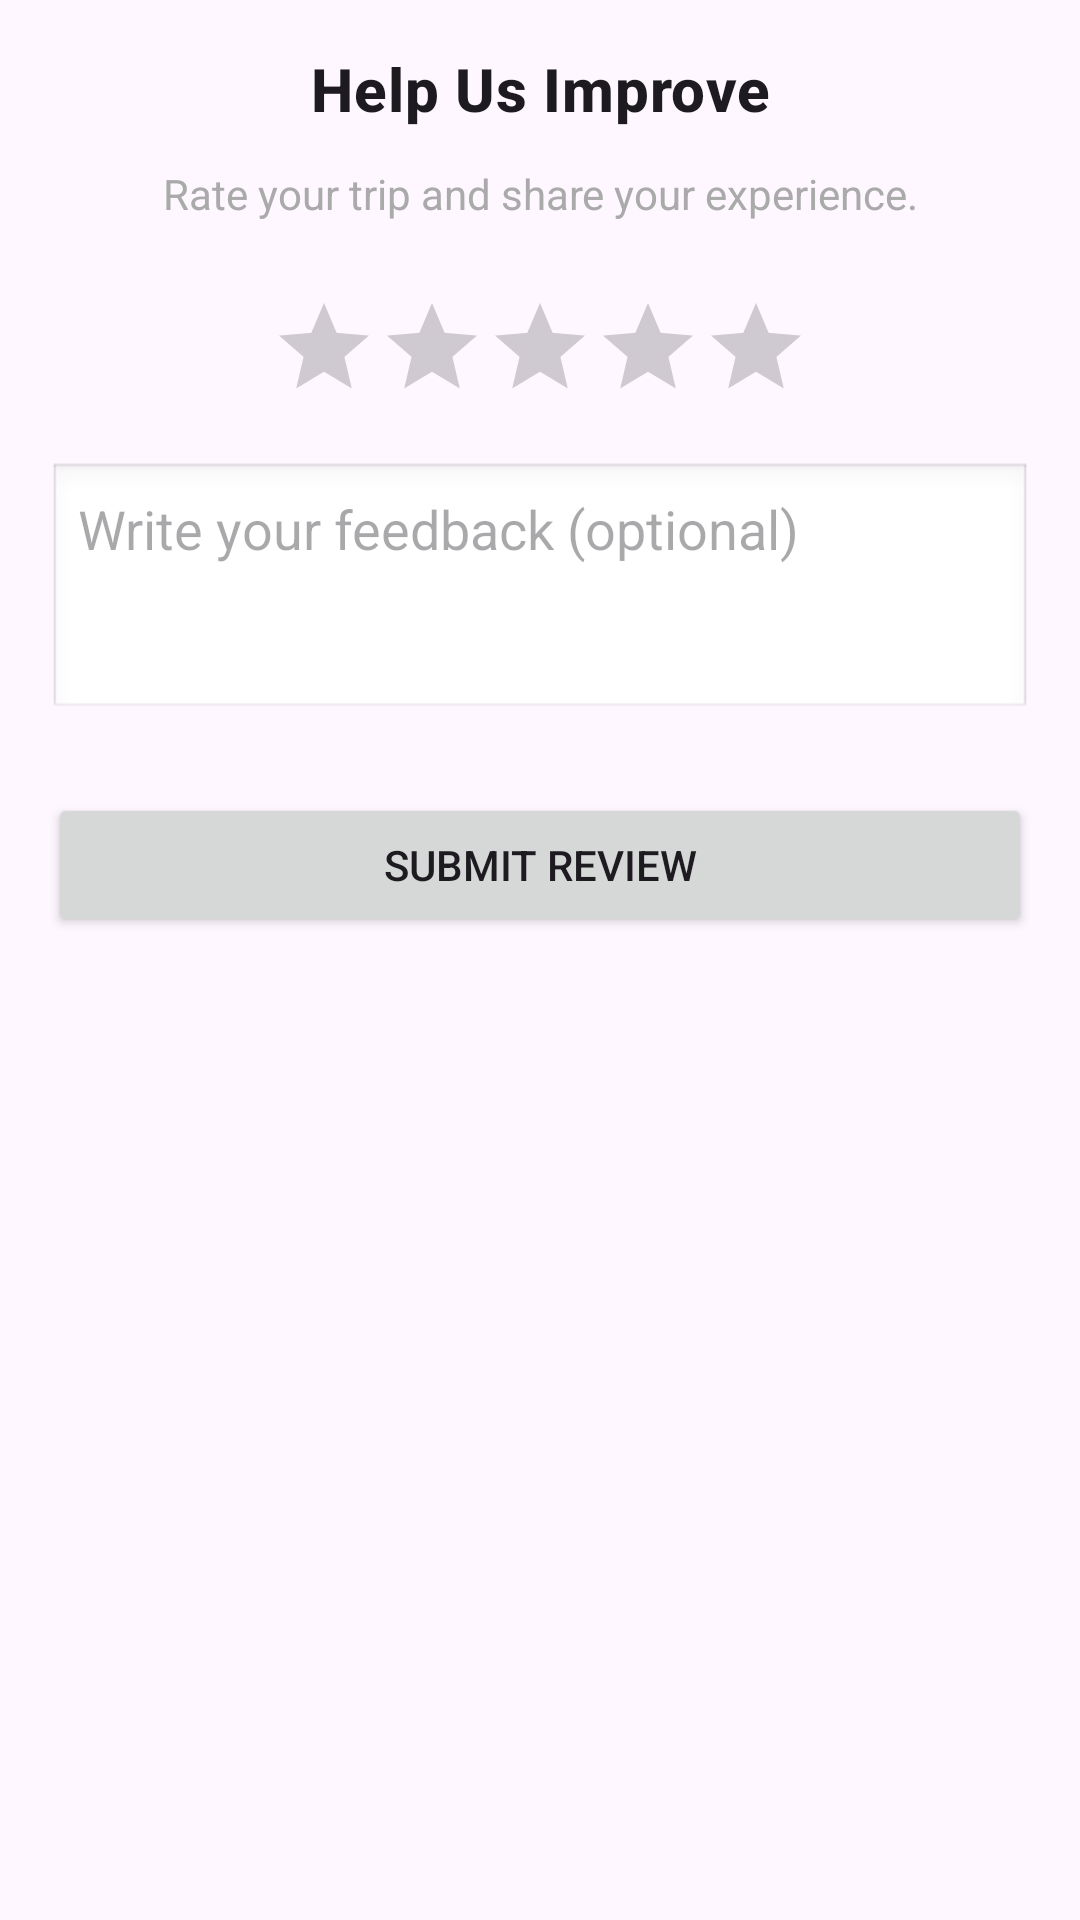

The Android layout XML behind this screen, and the referenced resources:
<!-- AndroidManifest.xml: application theme Theme.KomyuApplication -->
<!-- res/layout/helpus_improve_screen.xml -->
<?xml version="1.0" encoding="utf-8"?>
<ScrollView xmlns:android="http://schemas.android.com/apk/res/android"
    xmlns:app="http://schemas.android.com/apk/res-auto"
    android:layout_width="match_parent"
    android:layout_height="match_parent"
    android:padding="16dp">

    <LinearLayout
        android:layout_width="match_parent"
        android:layout_height="wrap_content"
        android:orientation="vertical">

        
        <TextView
            android:id="@+id/tvHelpTitle"
            android:layout_width="match_parent"
            android:layout_height="wrap_content"
            android:text="Help Us Improve"
            android:textAppearance="?attr/textAppearanceHeadline6"
            android:textStyle="bold"
            android:gravity="center"
            android:paddingBottom="12dp"/>

        
        <TextView
            android:id="@+id/tvHelpSubtitle"
            android:layout_width="match_parent"
            android:layout_height="wrap_content"
            android:text="Rate your trip and share your experience."
            android:gravity="center"
            android:textColor="@android:color/darker_gray"
            android:paddingBottom="24dp"/>

        
        <RatingBar
            android:id="@+id/ratingBar"
            style="?android:attr/ratingBarStyleIndicator"
            android:layout_width="wrap_content"
            android:layout_height="wrap_content"
            android:layout_gravity="center"
            android:numStars="5"
            android:stepSize="1"
            android:isIndicator="false"
            android:rating="0"
            android:paddingBottom="20dp"/>

        
        <LinearLayout
            android:id="@+id/layoutPositiveFeedback"
            android:layout_width="match_parent"
            android:layout_height="wrap_content"
            android:orientation="vertical"
            android:visibility="gone"
            android:paddingBottom="20dp">

            <TextView
                android:layout_width="wrap_content"
                android:layout_height="wrap_content"
                android:text="What did you like?"
                android:textStyle="bold"
                android:paddingBottom="8dp"/>

            <CheckBox
                android:id="@+id/cbFriendly"
                android:layout_width="wrap_content"
                android:layout_height="wrap_content"
                android:text="Friendly &amp; Respectful" />

            <CheckBox
                android:id="@+id/cbSafeDriving"
                android:layout_width="wrap_content"
                android:layout_height="wrap_content"
                android:text="Safe Driving" />

            <CheckBox
                android:id="@+id/cbCleanVehicle"
                android:layout_width="wrap_content"
                android:layout_height="wrap_content"
                android:text="Clean Vehicle" />

            <CheckBox
                android:id="@+id/cbHelpful"
                android:layout_width="wrap_content"
                android:layout_height="wrap_content"
                android:text="Helpful Conductor" />

            <CheckBox
                android:id="@+id/cbOnTime"
                android:layout_width="wrap_content"
                android:layout_height="wrap_content"
                android:text="On-Time Trip" />
        </LinearLayout>

        
        <LinearLayout
            android:id="@+id/layoutNegativeFeedback"
            android:layout_width="match_parent"
            android:layout_height="wrap_content"
            android:orientation="vertical"
            android:visibility="gone"
            android:paddingBottom="20dp">

            <TextView
                android:layout_width="wrap_content"
                android:layout_height="wrap_content"
                android:text="What problems did you experience?"
                android:textStyle="bold"
                android:paddingBottom="8dp"/>

            <CheckBox
                android:id="@+id/cbRudeDriver"
                android:layout_width="wrap_content"
                android:layout_height="wrap_content"
                android:text="Rude Driver/Conductor" />

            <CheckBox
                android:id="@+id/cbReckless"
                android:layout_width="wrap_content"
                android:layout_height="wrap_content"
                android:text="Reckless Driving" />

            <CheckBox
                android:id="@+id/cbOvercharge"
                android:layout_width="wrap_content"
                android:layout_height="wrap_content"
                android:text="Overcharging / No Proper Fare" />

            <CheckBox
                android:id="@+id/cbDirty"
                android:layout_width="wrap_content"
                android:layout_height="wrap_content"
                android:text="Dirty / Unsafe Vehicle" />

            <CheckBox
                android:id="@+id/cbRoute"
                android:layout_width="wrap_content"
                android:layout_height="wrap_content"
                android:text="Did Not Follow Route" />

            <CheckBox
                android:id="@+id/cbOtherIssue"
                android:layout_width="wrap_content"
                android:layout_height="wrap_content"
                android:text="Other Issue" />
        </LinearLayout>

        
        <EditText
            android:id="@+id/etComment"
            android:layout_width="match_parent"
            android:layout_height="wrap_content"
            android:hint="Write your feedback (optional)"
            android:inputType="textMultiLine"
            android:minLines="3"
            android:gravity="top"
            android:background="@android:drawable/edit_text"
            android:padding="10dp"
            android:layout_marginBottom="24dp"/>

        
        <Button
            android:id="@+id/btnSubmitFeedback"
            android:layout_width="match_parent"
            android:layout_height="wrap_content"
            android:text="Submit Review" />
    </LinearLayout>
</ScrollView>
<!-- resources referenced by this layout -->
<resources>
  <style name="Theme.KomyuApplication" parent="Base.Theme.KomyuApplication" />
  <style name="Base.Theme.KomyuApplication" parent="Theme.Material3.DayNight.NoActionBar">
          
          
      </style>
</resources>
